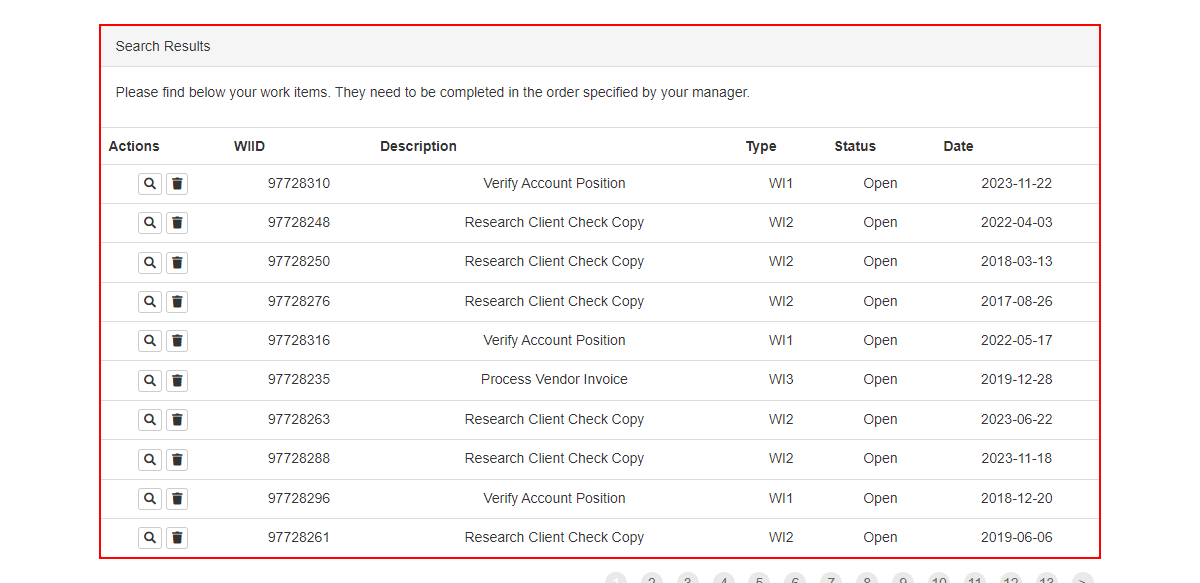
Workflow: Ex2_5_SelectorsDeepDive

Step 1: find the element

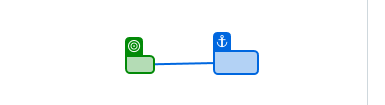
Step 2: get-attribute of 'Open'

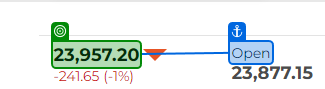
Step 3: get-text from 'Open'